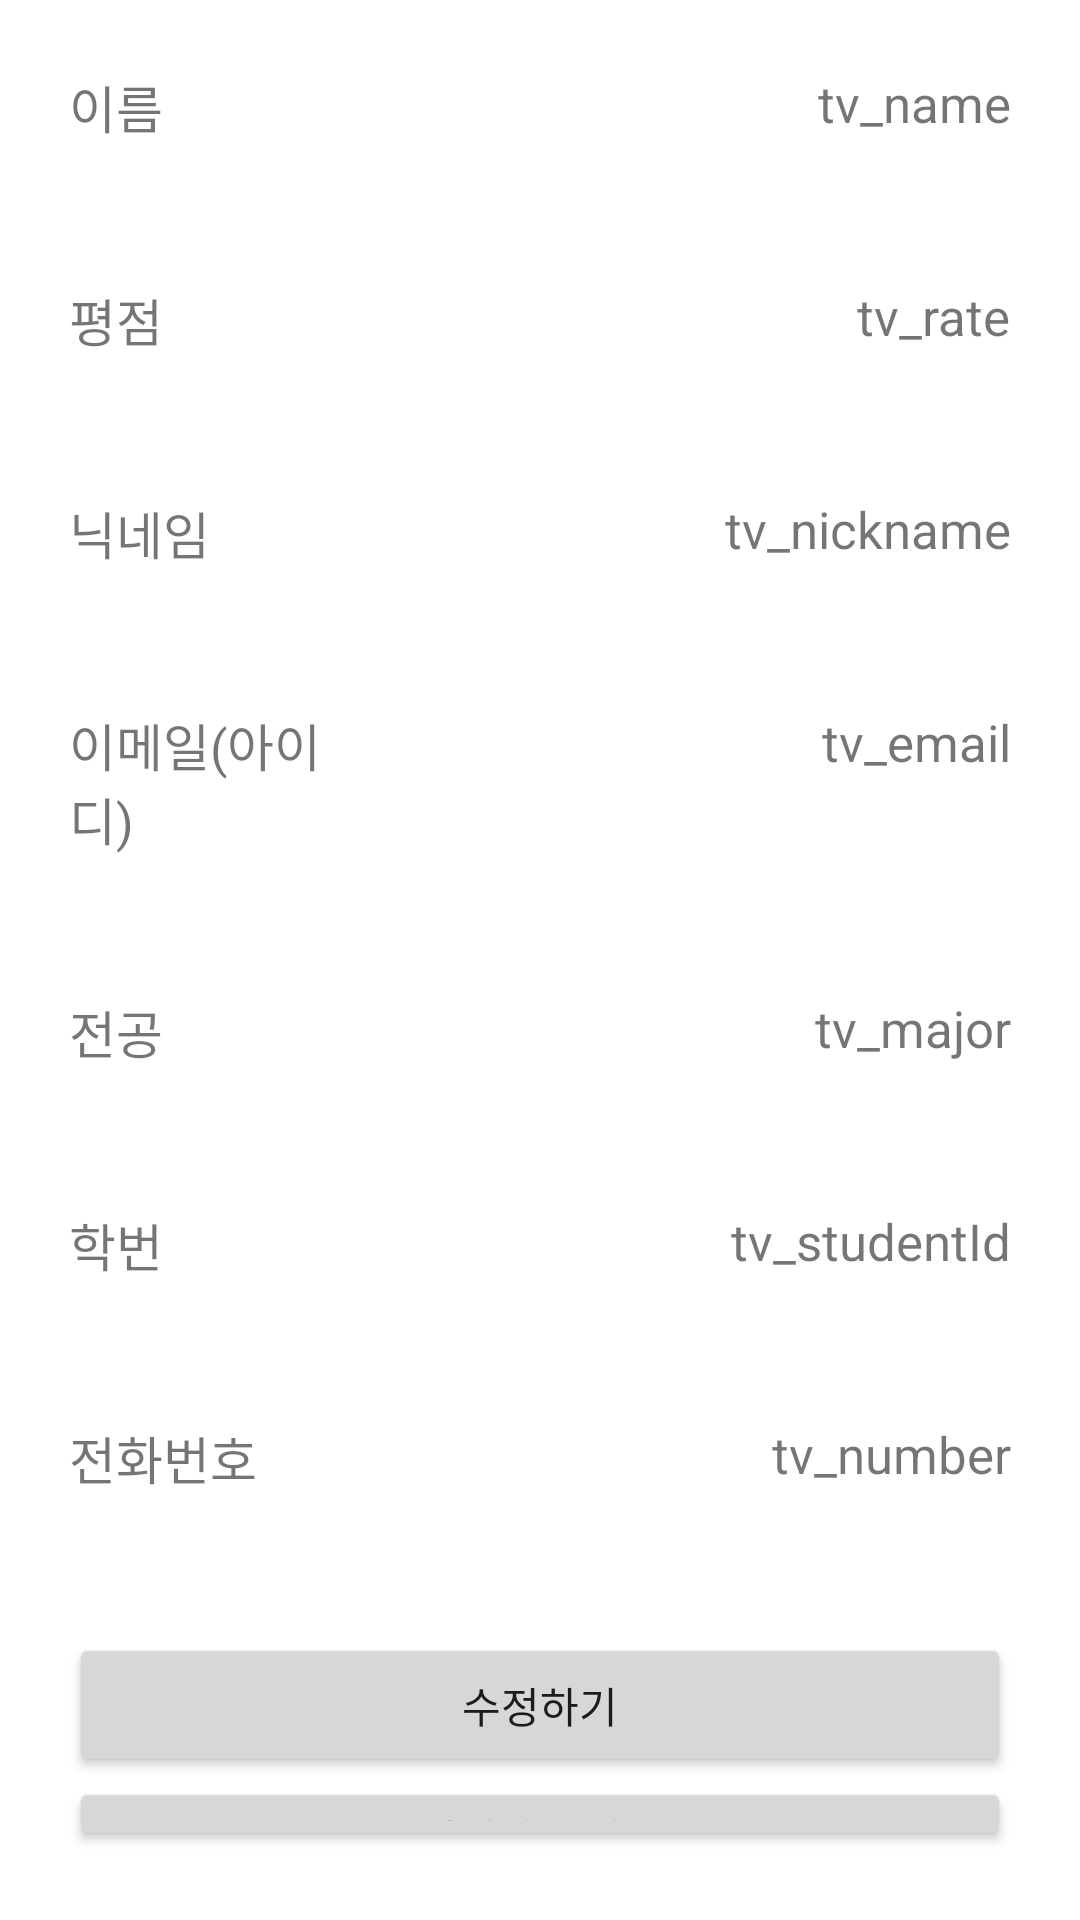

Produce the Android XML layout that renders to this screen, including the resource entries it uses.
<!-- AndroidManifest.xml: application theme Theme.Knu_Matching -->
<!-- res/layout/activity_mypage_fragment.xml -->
<?xml version="1.0" encoding="utf-8"?>
<FrameLayout xmlns:android="http://schemas.android.com/apk/res/android"
    xmlns:tools="http://schemas.android.com/tools"
    android:layout_width="match_parent"
    android:layout_height="match_parent"
    tools:context=".main.MypageFragment">

    
    <LinearLayout
        android:layout_width="match_parent"
        android:layout_height="match_parent"
        android:gravity="center"
        android:orientation="vertical">

        <LinearLayout
            android:layout_width="match_parent"
            android:layout_height="wrap_content"
            android:orientation="horizontal"
            android:padding="23dp">

            <LinearLayout
                android:layout_width="match_parent"
                android:layout_height="wrap_content"
                android:layout_weight="2">

                <TextView
                    android:layout_width="wrap_content"
                    android:layout_height="wrap_content"
                    android:text="이름"
                    android:textSize="17dp" />
            </LinearLayout>

            <LinearLayout
                android:layout_width="match_parent"
                android:layout_height="wrap_content"
                android:layout_weight="1"
                android:gravity="right">

                <TextView
                    android:id="@+id/tv_name"
                    android:layout_width="wrap_content"
                    android:layout_height="wrap_content"
                    android:text="tv_name"
                    android:textSize="17dp" />
            </LinearLayout>
        </LinearLayout>

        <LinearLayout
            android:layout_width="match_parent"
            android:layout_height="wrap_content"
            android:orientation="horizontal"
            android:padding="23dp">

            <LinearLayout
                android:layout_width="match_parent"
                android:layout_height="wrap_content"
                android:layout_weight="2">

                <TextView
                    android:layout_width="wrap_content"
                    android:layout_height="wrap_content"
                    android:text="평점"
                    android:textSize="17dp" />
            </LinearLayout>

            <LinearLayout
                android:layout_width="match_parent"
                android:layout_height="wrap_content"
                android:layout_weight="1"
                android:gravity="right">

                <TextView
                    android:id="@+id/tv_rate"
                    android:layout_width="wrap_content"
                    android:layout_height="wrap_content"
                    android:text="tv_rate"
                    android:textSize="17dp" />
            </LinearLayout>
        </LinearLayout>

        <LinearLayout
            android:layout_width="match_parent"
            android:layout_height="wrap_content"
            android:orientation="horizontal"
            android:padding="23dp">

            <LinearLayout
                android:layout_width="match_parent"
                android:layout_height="wrap_content"
                android:layout_weight="2">

                <TextView
                    android:layout_width="wrap_content"
                    android:layout_height="wrap_content"
                    android:text="닉네임"
                    android:textSize="17dp" />
            </LinearLayout>

            <LinearLayout
                android:layout_width="match_parent"
                android:layout_height="wrap_content"
                android:layout_weight="1"
                android:gravity="right">

                <TextView
                    android:id="@+id/tv_nickname"
                    android:layout_width="wrap_content"
                    android:layout_height="wrap_content"
                    android:text="tv_nickname"
                    android:textSize="17dp" />
            </LinearLayout>
        </LinearLayout>


        <LinearLayout
            android:layout_width="match_parent"
            android:layout_height="wrap_content"
            android:orientation="horizontal"
            android:padding="23dp">

            <LinearLayout
                android:layout_width="match_parent"
                android:layout_height="wrap_content"
                android:layout_weight="2">

                <TextView
                    android:layout_width="wrap_content"
                    android:layout_height="wrap_content"
                    android:text="이메일(아이디)"
                    android:textSize="17dp" />
            </LinearLayout>

            <LinearLayout
                android:layout_width="match_parent"
                android:layout_height="wrap_content"
                android:layout_weight="1"
                android:gravity="right">

                <TextView
                    android:id="@+id/tv_email"
                    android:layout_width="wrap_content"
                    android:layout_height="wrap_content"
                    android:text="tv_email"
                    android:textSize="17dp" />
            </LinearLayout>
        </LinearLayout>

        <LinearLayout
            android:layout_width="match_parent"
            android:layout_height="wrap_content"
            android:orientation="horizontal"
            android:padding="23dp">

            <LinearLayout
                android:layout_width="match_parent"
                android:layout_height="wrap_content"
                android:layout_weight="2">

                <TextView
                    android:layout_width="wrap_content"
                    android:layout_height="wrap_content"
                    android:text="전공"
                    android:textSize="17dp" />
            </LinearLayout>

            <LinearLayout
                android:layout_width="match_parent"
                android:layout_height="wrap_content"
                android:layout_weight="1"
                android:gravity="right">

                <TextView
                    android:id="@+id/tv_major"
                    android:layout_width="wrap_content"
                    android:layout_height="wrap_content"
                    android:text="tv_major"
                    android:textSize="17dp" />
            </LinearLayout>
        </LinearLayout>

        <LinearLayout
            android:layout_width="match_parent"
            android:layout_height="wrap_content"
            android:orientation="horizontal"
            android:padding="23dp">

            <LinearLayout
                android:layout_width="match_parent"
                android:layout_height="wrap_content"
                android:layout_weight="2">

                <TextView
                    android:layout_width="wrap_content"
                    android:layout_height="wrap_content"
                    android:text="학번"
                    android:textSize="17dp" />
            </LinearLayout>

            <LinearLayout
                android:layout_width="match_parent"
                android:layout_height="wrap_content"
                android:layout_weight="1"
                android:gravity="right">

                <TextView
                    android:id="@+id/tv_studentId"
                    android:layout_width="wrap_content"
                    android:layout_height="wrap_content"
                    android:text="tv_studentId"
                    android:textSize="17dp" />
            </LinearLayout>
        </LinearLayout>

        <LinearLayout
            android:layout_width="match_parent"
            android:layout_height="wrap_content"
            android:orientation="horizontal"
            android:padding="23dp">

            <LinearLayout
                android:layout_width="match_parent"
                android:layout_height="wrap_content"
                android:layout_weight="2">

                <TextView
                    android:layout_width="wrap_content"
                    android:layout_height="wrap_content"
                    android:text="전화번호"
                    android:textSize="17dp" />
            </LinearLayout>

            <LinearLayout
                android:layout_width="match_parent"
                android:layout_height="wrap_content"
                android:layout_weight="1"
                android:gravity="right">

                <TextView
                    android:id="@+id/tv_number"
                    android:layout_width="wrap_content"
                    android:layout_height="wrap_content"
                    android:text="tv_number"
                    android:textSize="17dp" />
            </LinearLayout>
        </LinearLayout>

        <LinearLayout
            android:layout_width="match_parent"
            android:layout_height="wrap_content"
            android:layout_margin="23dp"
            android:orientation="vertical">
            <Button
                android:id="@+id/btn_modify"
                android:layout_width="match_parent"
                android:layout_height="wrap_content"
                android:text="수정하기" />
            <Button
                android:id="@+id/btn_PwdChg"
                android:layout_width="match_parent"
                android:layout_height="wrap_content"
                android:text="비밀번호 변경" />

        </LinearLayout>

        <LinearLayout
            android:layout_width="match_parent"
            android:layout_height="wrap_content"
            android:gravity="center"
            android:orientation="horizontal">

            <TextView
                android:layout_marginRight="30dp"
                android:id="@+id/tv_leave"
                android:layout_width="wrap_content"
                android:layout_height="wrap_content"
                android:text="탈퇴하기" />

            <TextView
                android:layout_marginLeft="30dp"
                android:id="@+id/tv_signout"
                android:layout_width="wrap_content"
                android:layout_height="wrap_content"
                android:text="로그아웃" />
        </LinearLayout>


        
        
        
    </LinearLayout>

</FrameLayout>
<!-- resources referenced by this layout -->
<resources>
  <style name="Theme.Knu_Matching" parent="Theme.MaterialComponents.DayNight.NoActionBar">
          
          <item name="colorPrimary">@color/purple_500</item>
          <item name="colorPrimaryVariant">@color/purple_700</item>
          <item name="colorOnPrimary">@color/white</item>
          
          <item name="colorSecondary">@color/teal_200</item>
          <item name="colorSecondaryVariant">@color/teal_700</item>
          <item name="colorOnSecondary">@color/black</item>
          
          <item name="android:statusBarColor" tools:targetApi="l">?attr/colorPrimaryVariant</item>
          
      </style>
  <color name="purple_500">#FF6200EE</color>
  <color name="purple_700">#FF3700B3</color>
  <color name="white">#FFFFFFFF</color>
  <color name="teal_200">#FF03DAC5</color>
  <color name="teal_700">#FF018786</color>
  <color name="black">#FF000000</color>
</resources>
